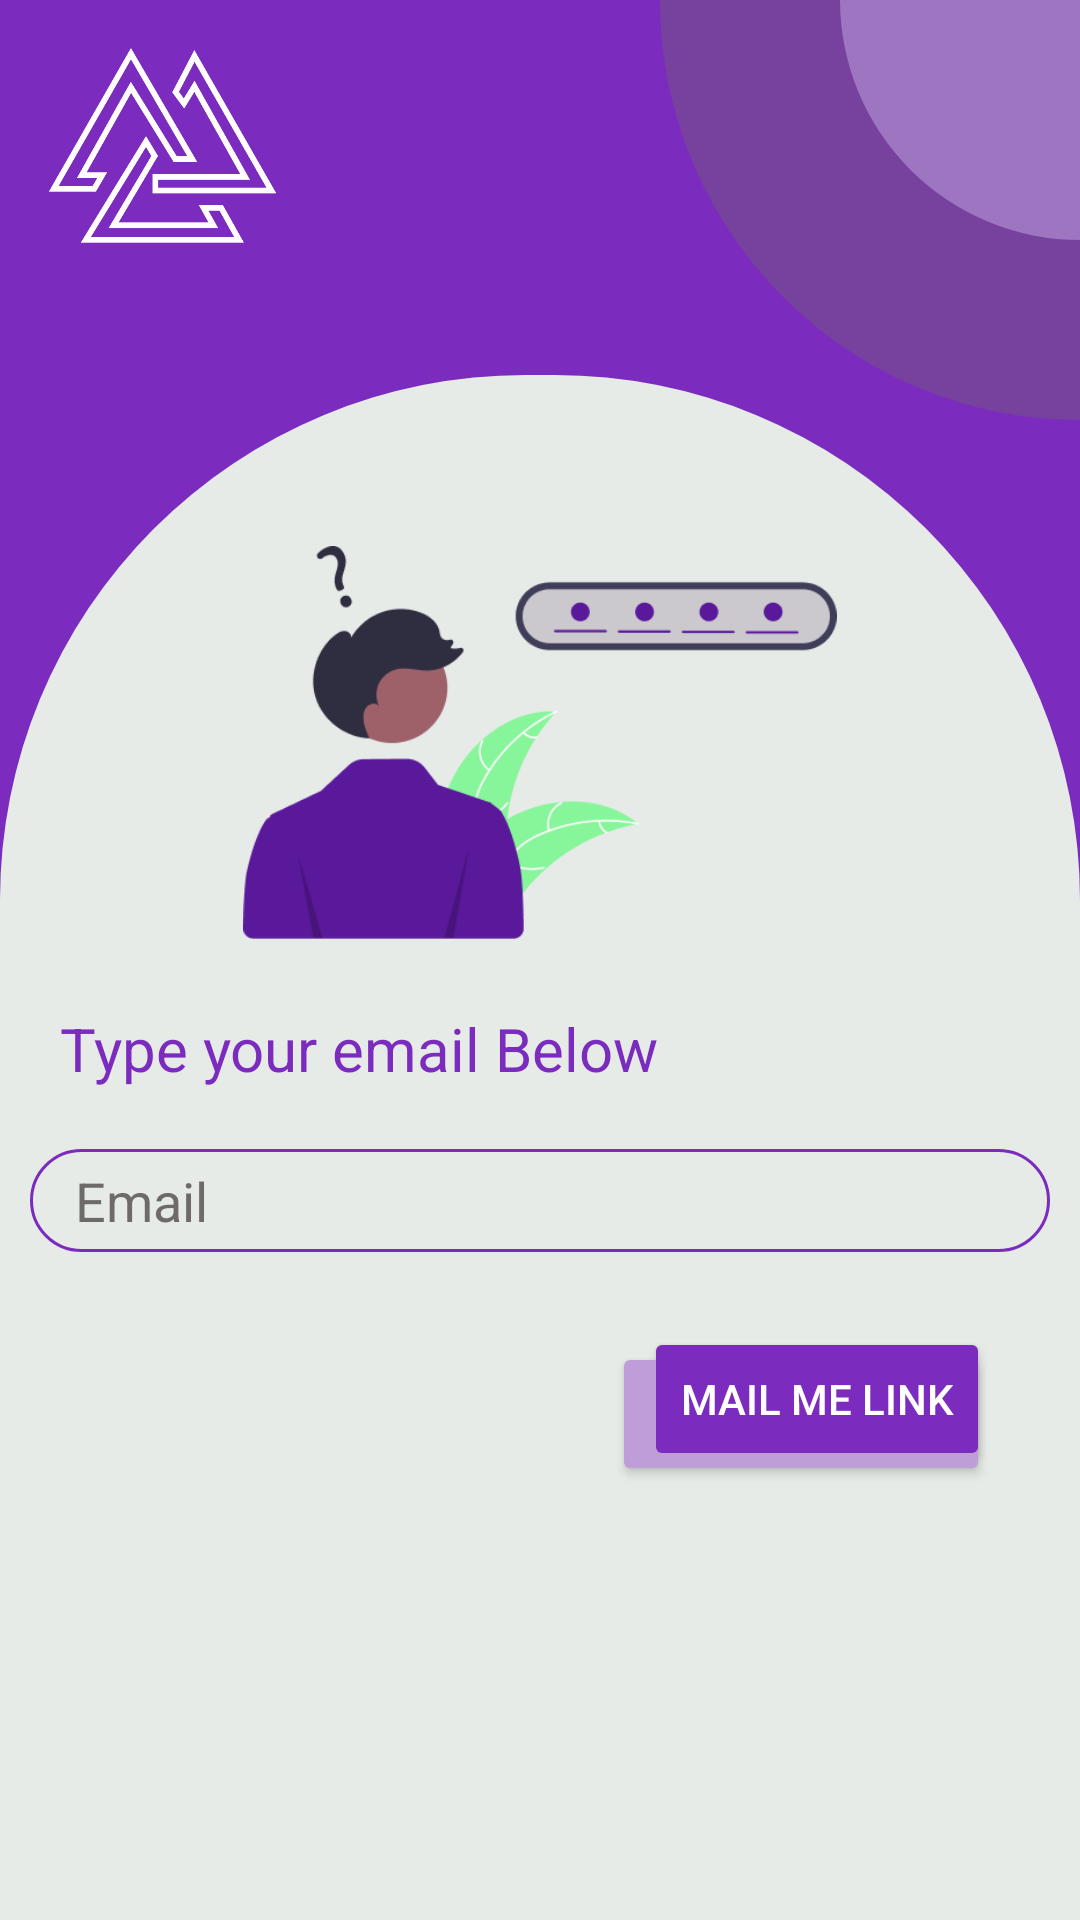

Write the Android layout XML for this screen, with the resource values it uses.
<!-- AndroidManifest.xml: application theme Theme.EcoRakshak -->
<!-- res/layout/activity_forget_password.xml -->
<?xml version="1.0" encoding="utf-8"?>
<ScrollView xmlns:android="http://schemas.android.com/apk/res/android"
    xmlns:app="http://schemas.android.com/apk/res-auto"
    xmlns:tools="http://schemas.android.com/tools"
    android:layout_width="match_parent"
    android:layout_height="match_parent"
    android:background="#e6ebe7"
    tools:context=".Activity.ForgetPasswordActivity">
    <RelativeLayout
        android:layout_width="match_parent"
        android:layout_height="match_parent">

        <include layout="@layout/layout_top"/>

        <ImageView
            android:id="@+id/imageView"
            android:layout_width="286dp"
            android:layout_height="171dp"
            android:layout_centerInParent="true"
            android:layout_marginTop="145dp"
            android:padding="20dp"
            android:src="@drawable/forget"
            app:layout_constraintEnd_toEndOf="parent"
            app:layout_constraintStart_toStartOf="parent"
            app:layout_constraintTop_toTopOf="parent" />

        <TextView
            android:id="@+id/textView8"
            android:layout_width="wrap_content"
            android:layout_height="wrap_content"
            android:layout_below="@+id/imageView"
            android:layout_marginTop="20dp"
            android:layout_marginStart="20dp"
            android:textSize="20dp"
            android:textColor="@color/theme"
            android:text="Type your email Below" />

        <EditText
            android:id="@+id/etEmail"
            android:layout_width="match_parent"
            android:layout_height="wrap_content"
            android:paddingVertical="5dp"
            android:layout_marginHorizontal="10dp"
            android:hint="Email"
            android:paddingStart="15dp"
            android:textColorHint="@color/hint"
            android:ems="10"
            android:layout_marginTop="20dp"
            android:layout_below="@+id/textView8"
            android:background="@drawable/field_box"
            android:inputType="textEmailAddress" />

        <Button
            android:layout_width="126dp"
            android:layout_height="wrap_content"
            android:layout_marginTop="30dp"
            android:layout_below="@+id/etEmail"
            android:layout_alignParentEnd="true"
            android:layout_marginEnd="30dp"
            android:backgroundTint="#BE9DD8"
            android:text="" />

        <Button
            android:id="@+id/btnSendLink"
            android:layout_width="wrap_content"
            android:layout_height="wrap_content"
            android:backgroundTint="@color/theme"
            android:layout_below="@+id/etEmail"
            android:text="Mail me link"
            android:layout_marginTop="25dp"
            android:layout_alignParentEnd="true"
            android:layout_marginEnd="30dp"
            android:textColor="@color/white" />

        <RelativeLayout
            android:layout_width="wrap_content"
            android:layout_height="wrap_content"
            android:layout_alignParentEnd="true">
            <ImageView
                android:layout_width="76dp"
                android:layout_height="65dp"

                android:layout_marginStart="16dp"
                android:layout_marginTop="16dp"
                android:background="@drawable/logo" />

            <ImageView
                android:layout_width="140dp"
                android:layout_height="140dp"
                android:layout_alignParentEnd="true"
                android:background="@drawable/quarter_circle_out" />

            <ImageView
                android:layout_width="80dp"
                android:layout_height="80dp"
                android:src="@drawable/quarter_circle"
                android:layout_alignParentEnd="true" />

        </RelativeLayout>

    </RelativeLayout>

</ScrollView>
<!-- res/layout/layout_top.xml (included above) -->
<?xml version="1.0" encoding="utf-8"?>
<RelativeLayout xmlns:android="http://schemas.android.com/apk/res/android"
    android:layout_width="match_parent"
    android:layout_height="match_parent"
    android:background="#e6ebe7">
    <RelativeLayout
        android:layout_width="match_parent"
        android:layout_height="300dp"
        android:background="@color/theme">
        <ImageView
            android:id="@+id/image"
            android:layout_width="match_parent"
            android:layout_height="175dp"
            android:layout_alignParentBottom="true"
            android:background="@drawable/semi_circle"/>

    </RelativeLayout>
</RelativeLayout>
<!-- resources referenced by this layout -->
<resources>
  <color name="hint">#DA595454</color>
  <color name="theme">#7b2cbf</color>
  <color name="white">#FFFFFFFF</color>
  <!-- drawable field_box (drawable) -->
  <?xml version="1.0" encoding="utf-8"?>
  <shape xmlns:android="http://schemas.android.com/apk/res/android"
      android:shape="rectangle">
      <stroke android:color="@color/theme"
          android:width="1dp"/>
      <corners android:radius="100dp"/>
  
  </shape>
  <!-- drawable forget: png bitmap (drawable, 16094 bytes) -->
  <!-- drawable logo: png bitmap (drawable, 14898 bytes) -->
  <!-- drawable quarter_circle (drawable) -->
  <?xml version="1.0" encoding="utf-8"?>
  <shape xmlns:android="http://schemas.android.com/apk/res/android"
      android:shape="rectangle">
      <solid android:color="#9d75c0"/>
      <corners android:bottomLeftRadius="2000dp"/>
  
  </shape>
  <!-- drawable quarter_circle_out (drawable) -->
  <?xml version="1.0" encoding="utf-8"?>
  <shape xmlns:android="http://schemas.android.com/apk/res/android"
      android:shape="rectangle">
      <solid android:color="#77419e"/>
      <corners android:bottomLeftRadius="2000dp"/>
  
  </shape>
  <!-- drawable semi_circle (drawable) -->
  <?xml version="1.0" encoding="utf-8"?>
  <shape xmlns:android="http://schemas.android.com/apk/res/android"
      android:shape="rectangle">
      <solid android:color="#e6ebe7"/>
      <size android:width="1000dp"
          android:height="500dp"/>
      <corners android:topRightRadius="20000dp"
          android:topLeftRadius="20000dp"/>
  
  </shape>
  <style name="Theme.EcoRakshak" parent="Base.Theme.EcoRakshak" />
  <style name="Base.Theme.EcoRakshak" parent="Theme.Material3.DayNight.NoActionBar">
          
          
      </style>
</resources>
